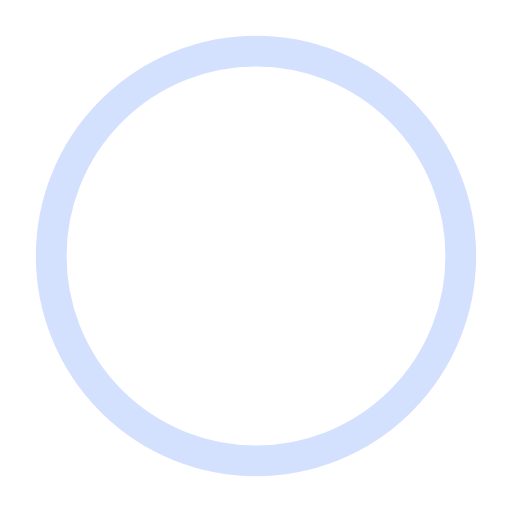
t = 0.00 s
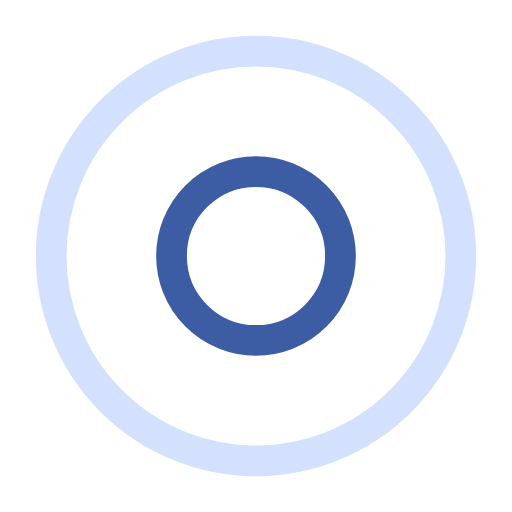
t = 0.50 s
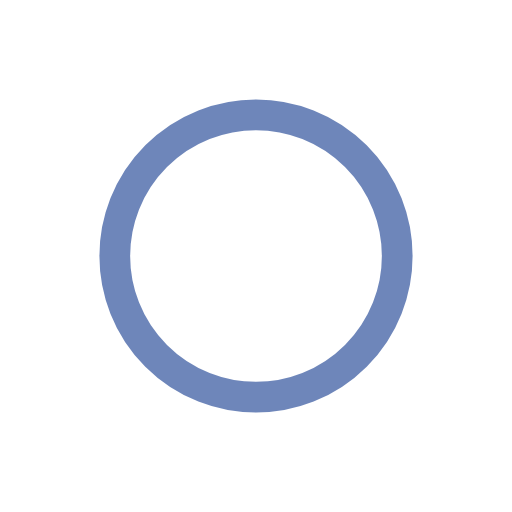
t = 1.00 s
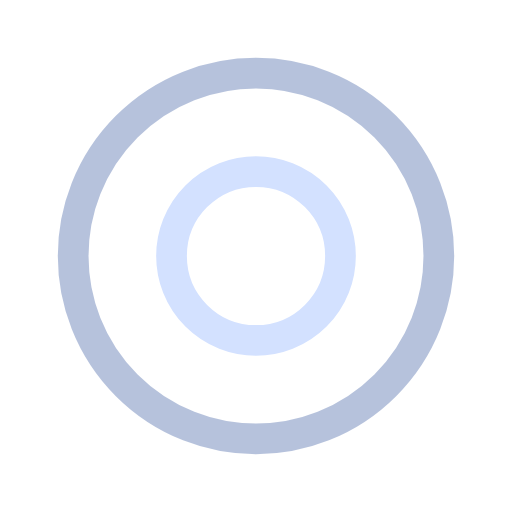
t = 1.50 s
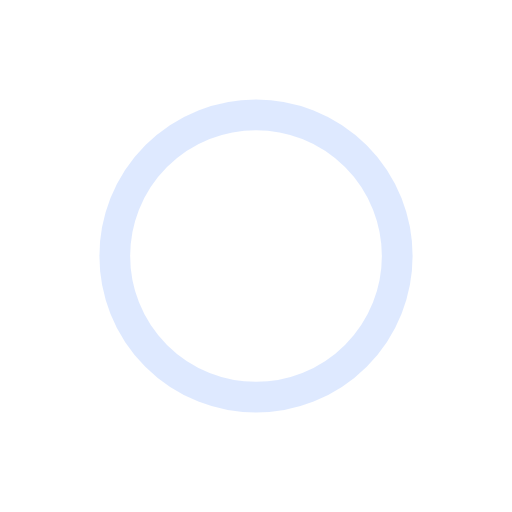
t = 2.00 s
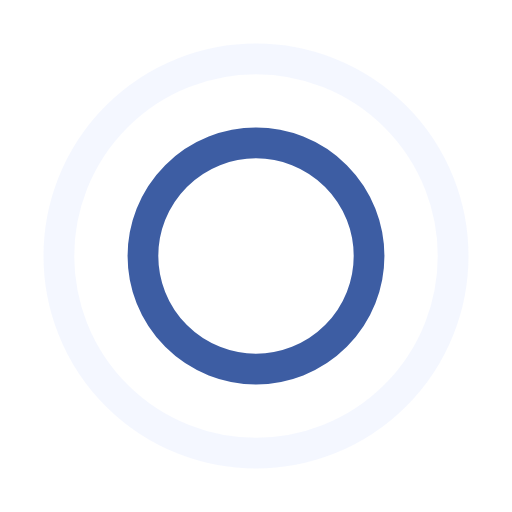
t = 2.67 s

The animated SVG that drew these frames (rendered in a browser with its animation timeline set to each time). Animation: 4 SMIL elements (animate=4); one cycle of 3.00 s, repeats indefinitely.

<?xml version="1.0" encoding="utf-8"?><svg width='40px' height='40px' xmlns="http://www.w3.org/2000/svg" viewBox="0 0 100 100" preserveAspectRatio="xMidYMid" class="uil-ripple"><rect x="0" y="0" width="100" height="100" fill="none" class="bk"></rect><g> <animate attributeName="opacity" dur="2s" repeatCount="indefinite" begin="0s" keyTimes="0;0.33;1" values="1;1;0"></animate><circle cx="50" cy="50" r="40" stroke="#3c5ca3" fill="none" stroke-width="6" stroke-linecap="round"><animate attributeName="r" dur="2s" repeatCount="indefinite" begin="0s" keyTimes="0;0.33;1" values="0;22;44"></animate></circle></g><g><animate attributeName="opacity" dur="2s" repeatCount="indefinite" begin="1s" keyTimes="0;0.33;1" values="1;1;0"></animate><circle cx="50" cy="50" r="40" stroke="#d3e1ff" fill="none" stroke-width="6" stroke-linecap="round"><animate attributeName="r" dur="2s" repeatCount="indefinite" begin="1s" keyTimes="0;0.33;1" values="0;22;44"></animate></circle></g></svg>